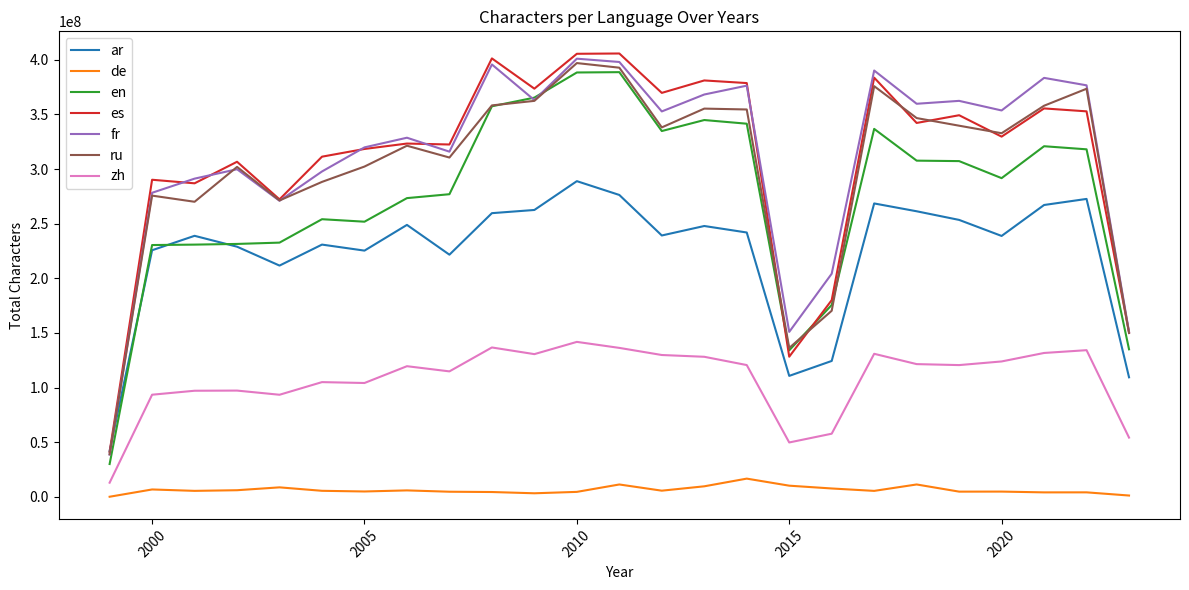

The matplotlib source for this figure: (Note: this script raises an exception after producing the figure.)
import matplotlib.pyplot as plt
import pandas as pd

# 数据
data = {
    # "1974": {"zh": 38237}, "1983": {"ar": 13988, "de": 21045}, "1985": {"es": 1219726, "fr": 933708},
    # "1986": {"es": 1608251, "fr": 506299}, "1992": {"ar": 1401307, "en": 36981, "es": 925094, "fr": 466497, "ru": 11921},
    # "1993": {"ar": 4999648, "en": 1064271, "es": 9141667, "fr": 7106649, "ru": 967794},
    # "1994": {"ar": 218889, "en": 282205, "es": 447209, "fr": 328369, "ru": 91066},
    # "1995": {"ar": 43163, "en": 21982, "es": 6353, "fr": 6401, "ru": 47379},
    # "1996": {"ar": 534934, "en": 782621, "es": 500845, "fr": 861846, "ru": 698595, "zh": 108904},
    # "1997": {"ar": 638871, "en": 657128, "es": 634233, "fr": 694644, "ru": 684639, "zh": 38127},
    # "1998": {"ar": 2223283, "en": 2387894, "es": 2793712, "fr": 2778894, "ru": 2698794, "zh": 1605520},
    "1999": {"ar": 41987702, "de": 106517, "en": 30061864, "es": 41183078, "fr": 38648462, "ru": 39017268, "zh": 12965811},
    "2000": {"ar": 225740694, "de": 6771399, "en": 230503877, "es": 290266841, "fr": 278345399, "ru": 275748059, "zh": 93503838},
    "2001": {"ar": 238945843, "de": 5485656, "en": 230893460, "es": 287010828, "fr": 291285643, "ru": 270109096, "zh": 97129359},
    "2002": {"ar": 228986467, "de": 6075206, "en": 231518151, "es": 306737668, "fr": 299894601, "ru": 302028734, "zh": 97278719},
    "2003": {"ar": 211701170, "de": 8697935, "en": 232721248, "es": 272315928, "fr": 271010339, "ru": 271331824, "zh": 93464504},
    "2004": {"ar": 230914593, "de": 5536586, "en": 254152627, "es": 311391816, "fr": 297849919, "ru": 288308666, "zh": 105030639},
    "2005": {"ar": 225403160, "de": 4923658, "en": 251873854, "es": 318448771, "fr": 319899397, "ru": 302343745, "zh": 104220158},
    "2006": {"ar": 248944177, "de": 5912690, "en": 273457884, "es": 323404970, "fr": 328744275, "ru": 321420392, "zh": 119601600},
    "2007": {"ar": 221674431, "de": 4698403, "en": 277032726, "es": 322542527, "fr": 315983616, "ru": 310600724, "zh": 114859802},
    "2008": {"ar": 259686486, "de": 4425389, "en": 357513991, "es": 401346242, "fr": 395804503, "ru": 358320251, "zh": 136745921},
    "2009": {"ar": 262607476, "de": 3274019, "en": 365442347, "es": 373644108, "fr": 363179132, "ru": 362474733, "zh": 130647347},
    "2010": {"ar": 288988947, "de": 4555938, "en": 388461976, "es": 405572684, "fr": 401087872, "ru": 397072532, "zh": 141857458},
    "2011": {"ar": 276350356, "de": 11332949, "en": 388758516, "es": 405839383, "fr": 398072672, "ru": 392844324, "zh": 136355962},
    "2012": {"ar": 239255126, "de": 5657017, "en": 334863167, "es": 369782325, "fr": 352808894, "ru": 338188071, "zh": 129844207},
    "2013": {"ar": 247930543, "de": 9653167, "en": 344928992, "es": 381170922, "fr": 368304834, "ru": 355390335, "zh": 128219046},
    "2014": {"ar": 241985871, "de": 16695290, "en": 341572217, "es": 378769678, "fr": 376401633, "ru": 354593388, "zh": 120641754},
    "2015": {"ar": 110735939, "de": 10232967, "en": 134128994, "es": 128293105, "fr": 151003978, "ru": 136298474, "zh": 49787455},
    "2016": {"ar": 124403997, "de": 7672794, "en": 175660143, "es": 180083642, "fr": 204252863, "ru": 170355044, "zh": 57810725},
    "2017": {"ar": 268577902, "de": 5465780, "en": 336824687, "es": 383722874, "fr": 390251161, "ru": 375931200, "zh": 130946745},
    "2018": {"ar": 261416189, "de": 11338984, "en": 307756063, "es": 342258126, "fr": 359824462, "ru": 346730208, "zh": 121514432},
    "2019": {"ar": 253510116, "de": 4777420, "en": 307335739, "es": 349326296, "fr": 362479464, "ru": 339745065, "zh": 120615276},
    "2020": {"ar": 238829290, "de": 4823633, "en": 291735852, "es": 329743374, "fr": 353695006, "ru": 332851096, "zh": 123945414},
    "2021": {"ar": 267163233, "de": 4100633, "en": 320952151, "es": 355557011, "fr": 383514256, "ru": 358031015, "zh": 131713464},
    "2022": {"ar": 272719291, "de": 4127438, "en": 318123188, "es": 352882730, "fr": 376706455, "ru": 373559549, "zh": 134263217},
    "2023": {"ar": 109430799, "de": 1218780, "en": 135068644, "es": 150615695, "fr": 151106727, "ru": 149927791, "zh": 54244746},
    # "2024": {"ar": 26093, "en": 29860, "es": 34708, "fr": 34758, "ru": 35770, "zh": 9173},
    # "2025": {"ar": 43871, "en": 89396, "es": 104113, "fr": 106119, "ru": 101886, "zh": 26240}
}

# 构造 DataFrame
df = pd.DataFrame.from_dict(data, orient='index').sort_index().fillna(0)

# 绘制折线图
fig, ax = plt.subplots(figsize=(12, 6))
for lang in df.columns:
    ax.plot(df.index.astype(int), df[lang], label=lang)

ax.set_title('Characters per Language Over Years')
ax.set_xlabel('Year')
ax.set_ylabel('Total Characters')
ax.legend(loc='upper left')
plt.xticks(rotation=45)
plt.tight_layout()
# plt.show()
plt.savefig(__file__.replace(".py",".svg"), format="svg")
